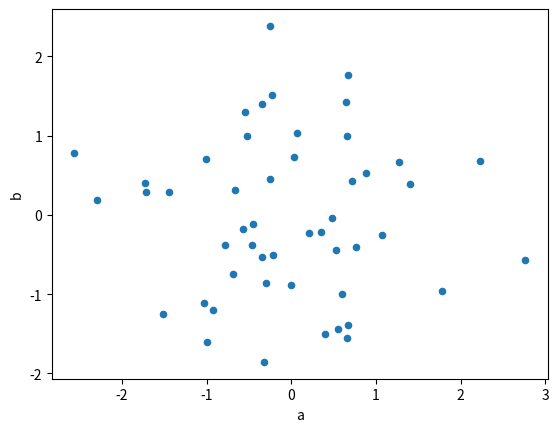

Recreate this plot in Python.
import pandas as pd
import numpy as np
import matplotlib.pyplot as plt
df = pd.DataFrame(np.random.randn(50, 4), columns=['a', 'b', 'c', 'd'])
df.plot.scatter(x='a', y='b')
plt.show()
